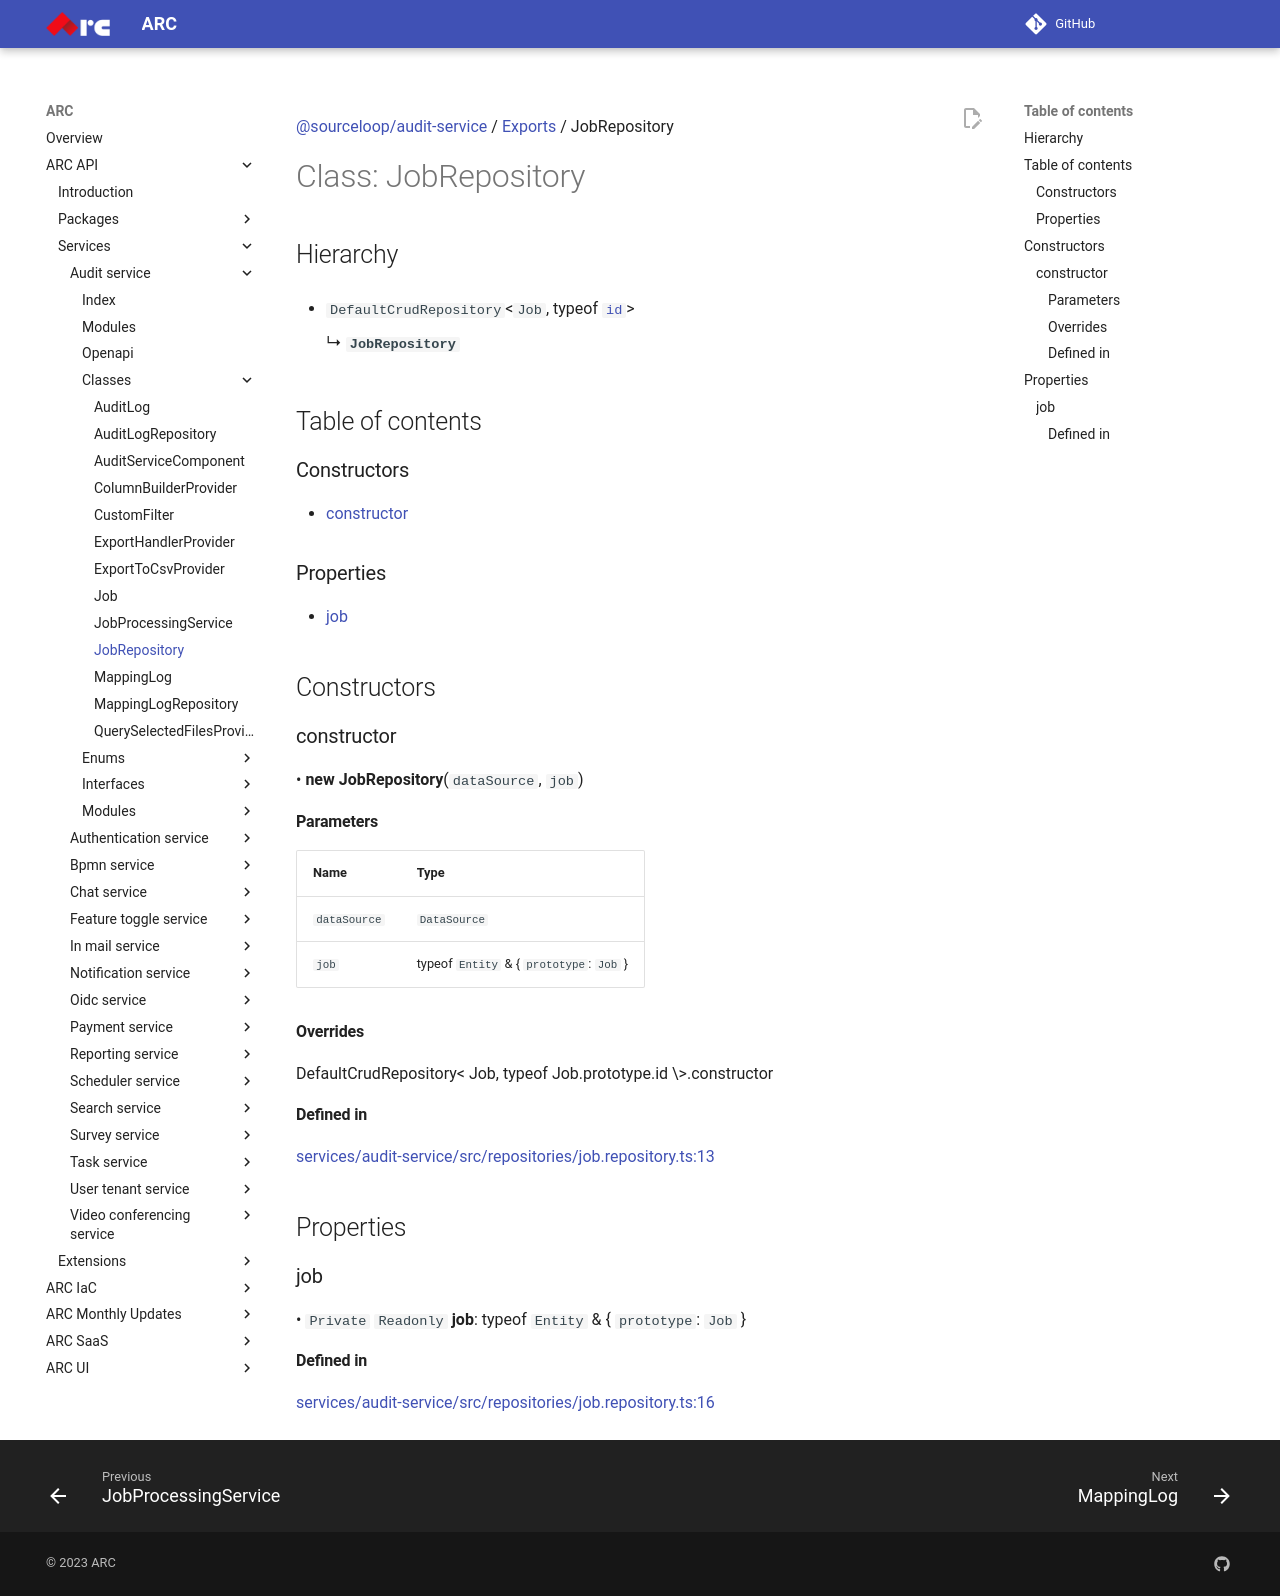

repository: sourcefuse/arc-docs · page: arc-api-docs/services/audit-service/classes/JobRepository/index.html · generator: mkdocs

[@sourceloop/audit-service](../README.md) / [Exports](../modules.md) / JobRepository

# Class: JobRepository

## Hierarchy

- `DefaultCrudRepository`<`Job`, typeof [`id`](Job.md#id)\>

  ↳ **`JobRepository`**

## Table of contents

### Constructors

- [constructor](JobRepository.md#constructor)

### Properties

- [job](JobRepository.md#job)

## Constructors

### constructor

• **new JobRepository**(`dataSource`, `job`)

#### Parameters

| Name | Type |
| :------ | :------ |
| `dataSource` | `DataSource` |
| `job` | typeof `Entity` & { `prototype`: `Job`  } |

#### Overrides

DefaultCrudRepository&lt;
  Job,
  typeof Job.prototype.id
\&gt;.constructor

#### Defined in

[services/audit-service/src/repositories/job.repository.ts:13](https://github.com/sourcefuse/loopback4-microservice-catalog/blob/eb9d4d57/services/audit-service/src/repositories/job.repository.ts#L13)

## Properties

### job

• `Private` `Readonly` **job**: typeof `Entity` & { `prototype`: `Job`  }

#### Defined in

[services/audit-service/src/repositories/job.repository.ts:16](https://github.com/sourcefuse/loopback4-microservice-catalog/blob/eb9d4d57/services/audit-service/src/repositories/job.repository.ts#L16)
